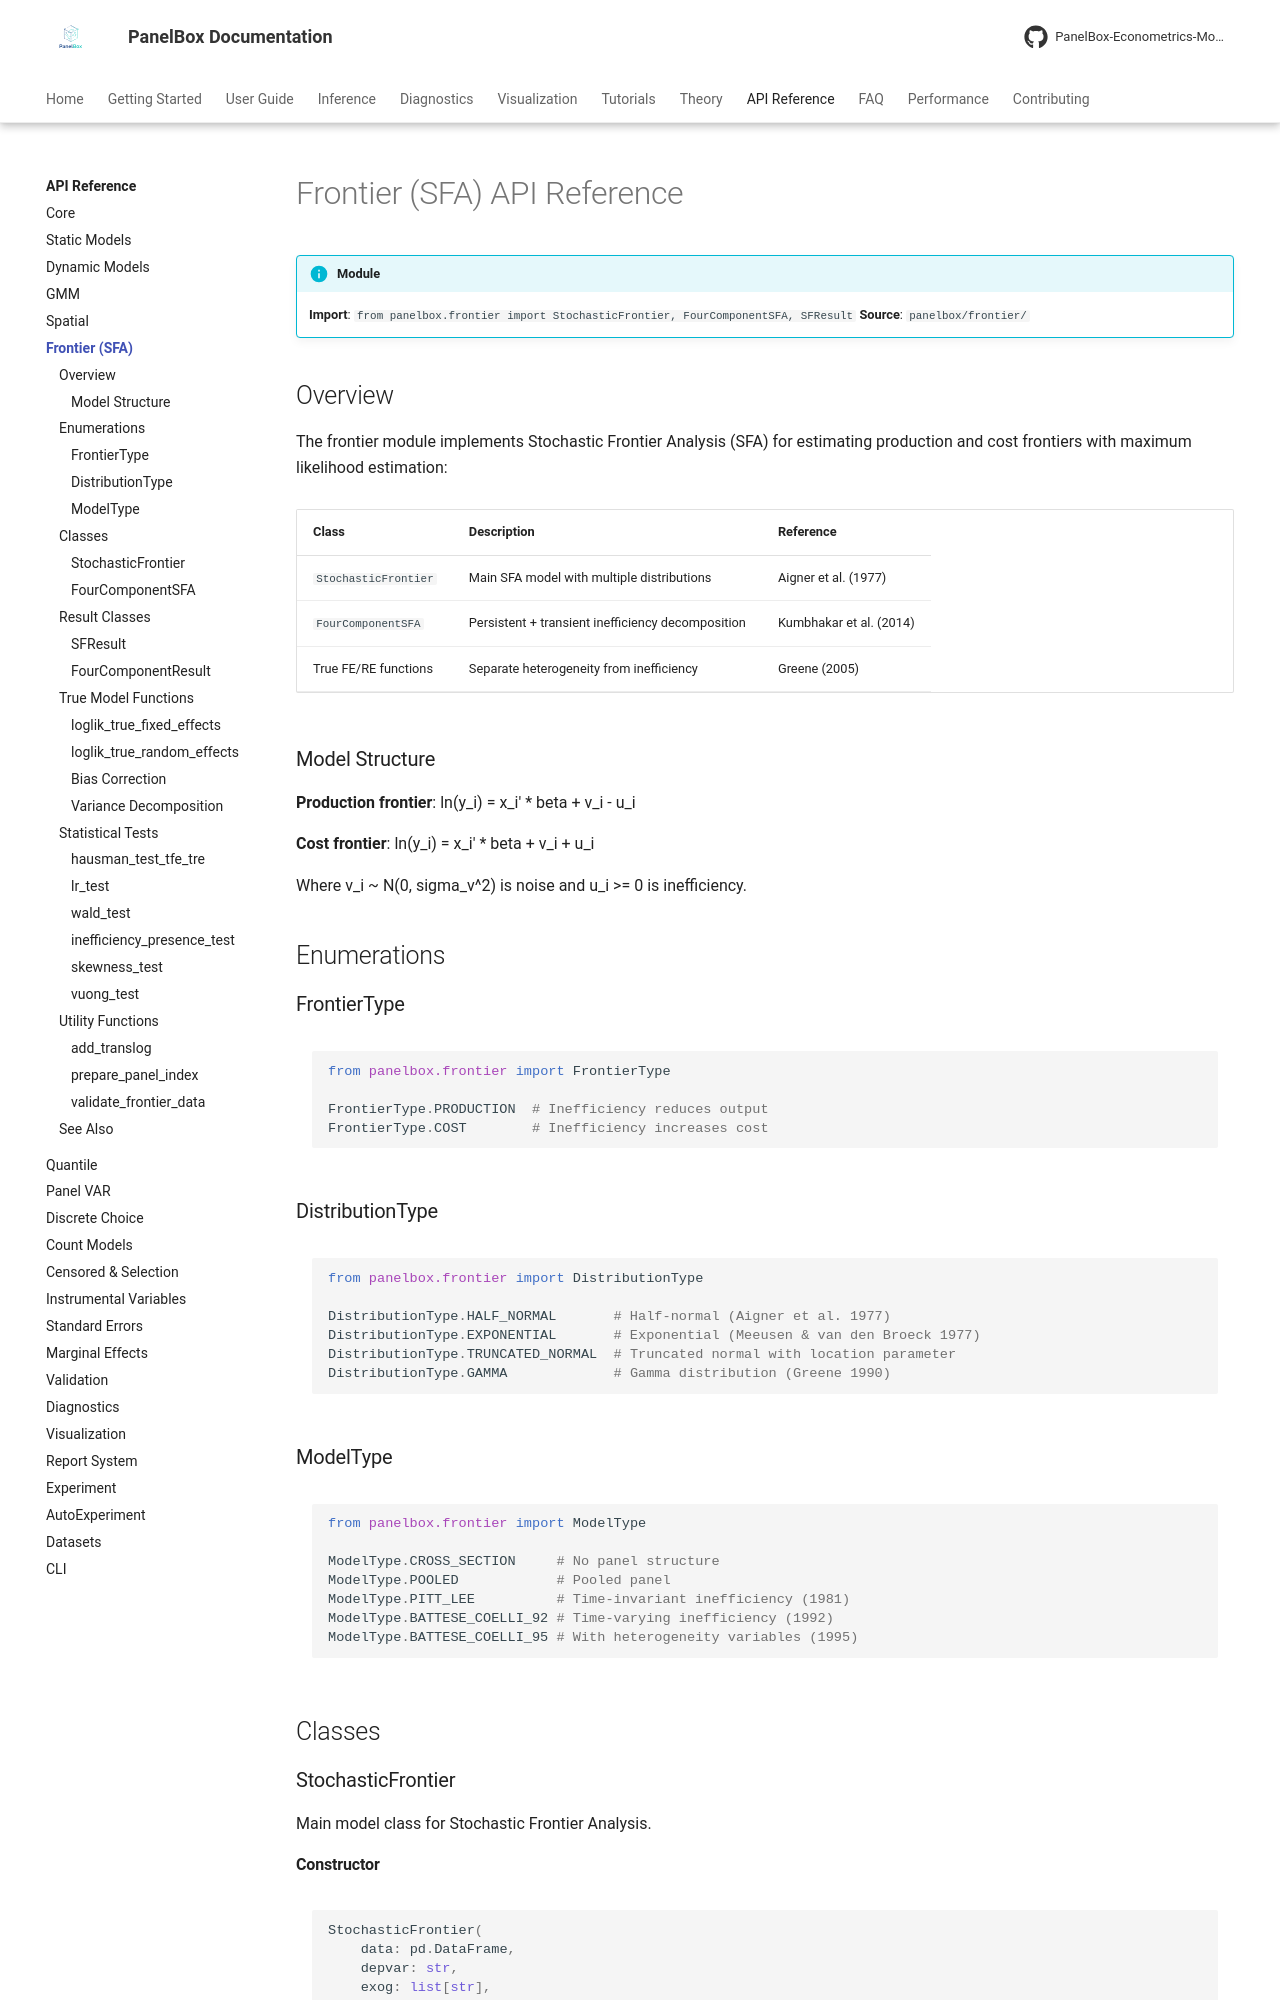

repository: PanelBox-Econometrics-Model/panelbox · page: api/frontier/index.html · generator: mkdocs

---
title: "Frontier API"
description: "API reference for panelbox.frontier — Stochastic Frontier Analysis, Four-Component SFA, True FE/RE"
---

# Frontier (SFA) API Reference

!!! info "Module"
    **Import**: `from panelbox.frontier import StochasticFrontier, FourComponentSFA, SFResult`
    **Source**: `panelbox/frontier/`

## Overview

The frontier module implements Stochastic Frontier Analysis (SFA) for estimating production and cost frontiers with maximum likelihood estimation:

| Class | Description | Reference |
|-------|-------------|-----------|
| `StochasticFrontier` | Main SFA model with multiple distributions | Aigner et al. (1977) |
| `FourComponentSFA` | Persistent + transient inefficiency decomposition | Kumbhakar et al. (2014) |
| True FE/RE functions | Separate heterogeneity from inefficiency | Greene (2005) |

### Model Structure

**Production frontier**: ln(y_i) = x_i' * beta + v_i - u_i

**Cost frontier**: ln(y_i) = x_i' * beta + v_i + u_i

Where v_i ~ N(0, sigma_v^2) is noise and u_i >= 0 is inefficiency.

## Enumerations

### FrontierType

```python
from panelbox.frontier import FrontierType

FrontierType.PRODUCTION  # Inefficiency reduces output
FrontierType.COST        # Inefficiency increases cost
```

### DistributionType

```python
from panelbox.frontier import DistributionType

DistributionType.HALF_NORMAL       # Half-normal (Aigner et al. 1977)
DistributionType.EXPONENTIAL       # Exponential (Meeusen & van den Broeck 1977)
DistributionType.TRUNCATED_NORMAL  # Truncated normal with location parameter
DistributionType.GAMMA             # Gamma distribution (Greene 1990)
```

### ModelType

```python
from panelbox.frontier import ModelType

ModelType.CROSS_SECTION     # No panel structure
ModelType.POOLED            # Pooled panel
ModelType.PITT_LEE          # Time-invariant inefficiency (1981)
ModelType.BATTESE_COELLI_92 # Time-varying inefficiency (1992)
ModelType.BATTESE_COELLI_95 # With heterogeneity variables (1995)
```

## Classes
